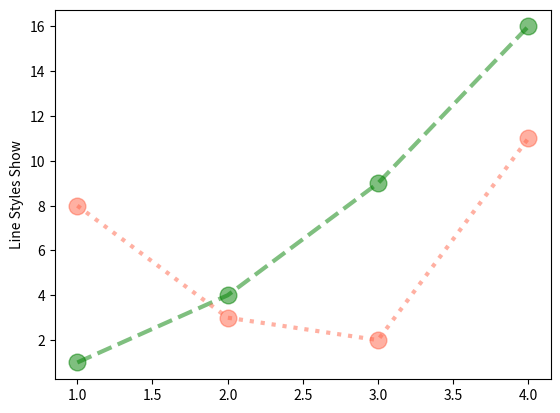

Here is the Python script that generated this plot:

import matplotlib.pyplot as plt

plt.plot([1, 2, 3, 4], [1, 4, 9, 16],  color='green', marker='o',\
         linestyle='dashed',  linewidth=3, markersize=12,  alpha=.5)

plt.plot([1, 2, 3, 4], [8, 3, 2, 11],  color='tomato', marker='o',\
         linestyle='dotted',  linewidth=3, markersize=12,  alpha=.5)
# {dotted, dashed, dashdot, }


plt.ylabel('Line Styles Show')
plt.show()